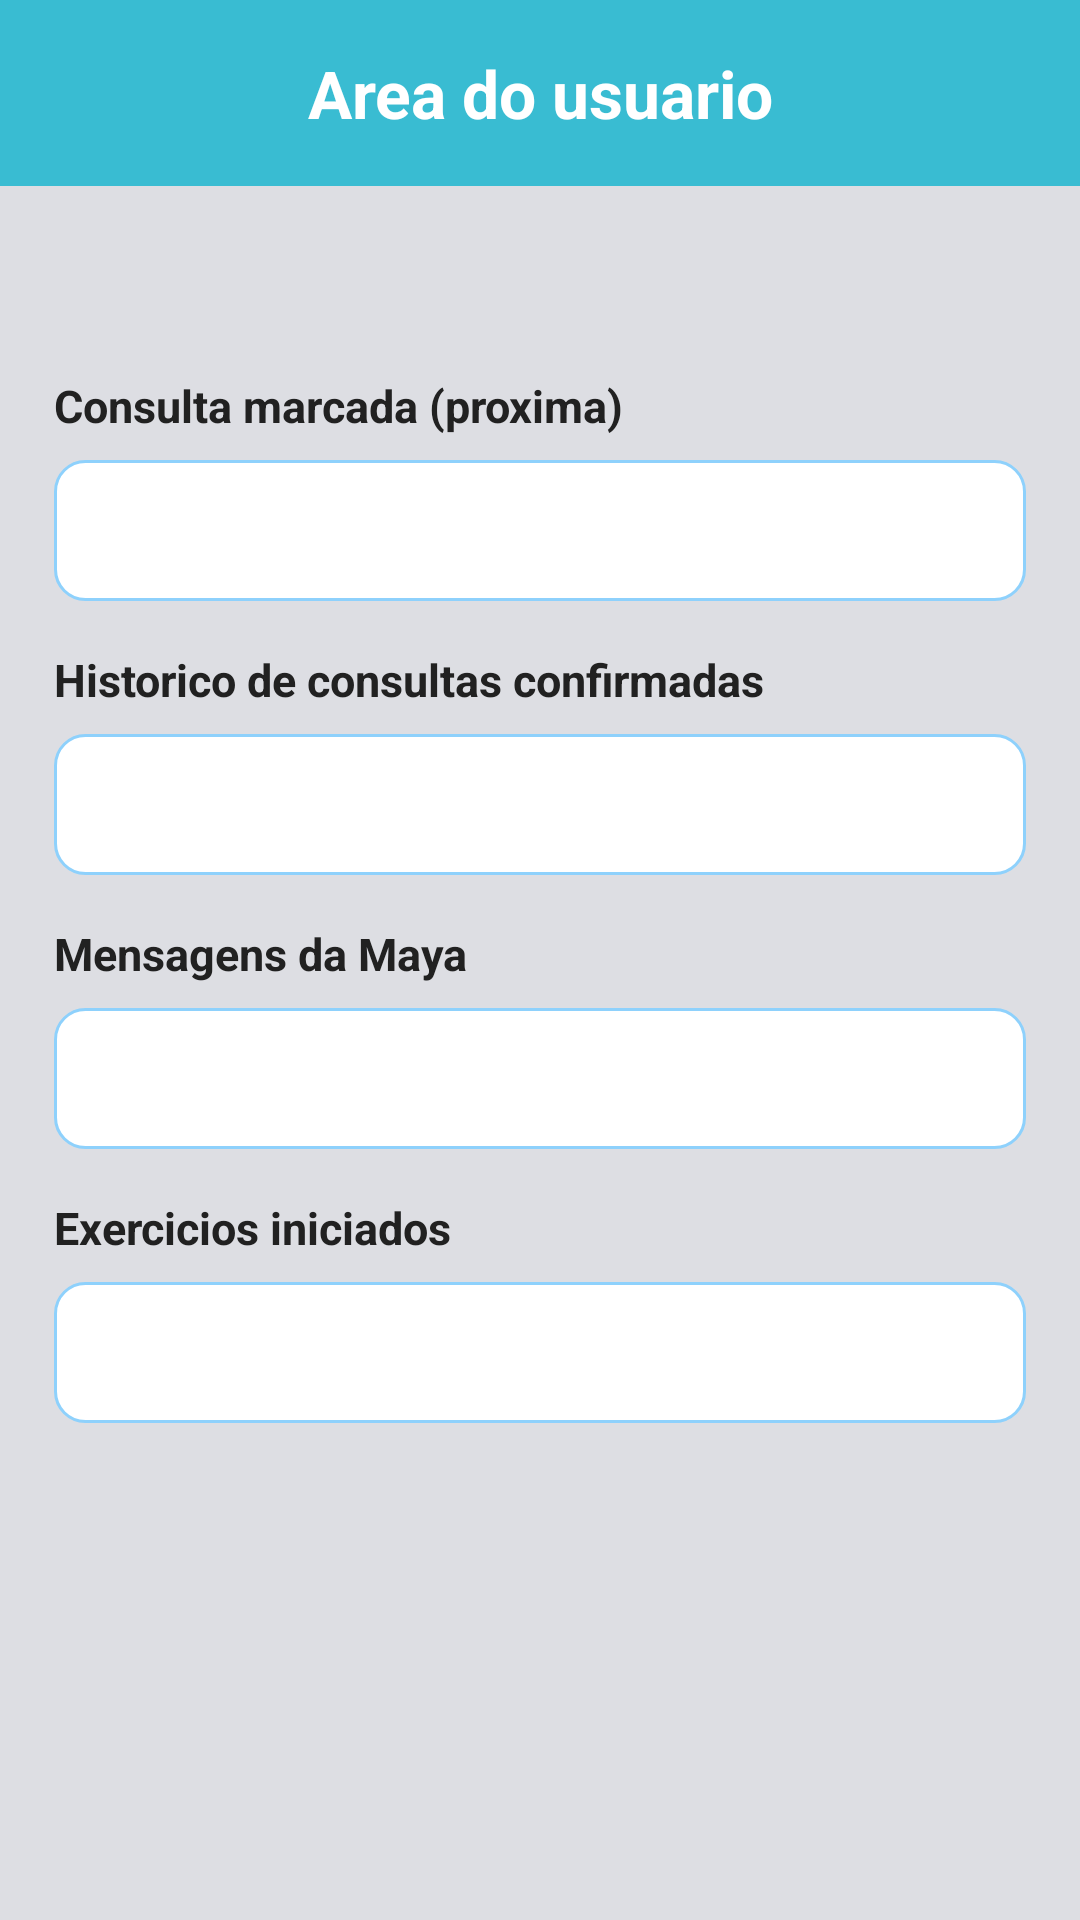

Layout XML and referenced resources for this Android screen:
<!-- AndroidManifest.xml: application theme Theme.MayaRpg -->
<!-- res/layout/fragment_user.xml -->
<?xml version="1.0" encoding="utf-8"?>
<LinearLayout xmlns:android="http://schemas.android.com/apk/res/android"
    xmlns:tools="http://schemas.android.com/tools"
    android:layout_width="match_parent"
    android:layout_height="match_parent"
    android:background="#DDDEE3"
    android:orientation="vertical">

    <LinearLayout
        android:layout_width="match_parent"
        android:layout_height="62dp"
        android:background="@color/screen_background"
        android:gravity="center_vertical"
        android:orientation="horizontal"
        android:paddingHorizontal="14dp">

        <View
            android:layout_width="32dp"
            android:layout_height="1dp" />

        <TextView
            android:layout_width="0dp"
            android:layout_height="wrap_content"
            android:layout_weight="1"
            android:text="@string/usuario_perfil_titulo"
            android:textAlignment="center"
            android:textColor="@color/text_on_primary"
            android:textSize="22sp"
            android:textStyle="bold" />

        <View
            android:layout_width="32dp"
            android:layout_height="1dp" />
    </LinearLayout>

    <ScrollView
        android:layout_width="match_parent"
        android:layout_height="0dp"
        android:layout_weight="1"
        android:fillViewport="true">

        <LinearLayout
            android:layout_width="match_parent"
            android:layout_height="wrap_content"
            android:orientation="vertical"
            android:padding="18dp">

            <TextView
                android:id="@+id/tvUsuarioNomeHeader"
                android:layout_width="wrap_content"
                android:layout_height="wrap_content"
                android:layout_gravity="center_horizontal"
                android:textColor="@android:color/black"
                android:textSize="20sp"
                android:textStyle="bold"
                tools:text="Ola, Maria" />

            
            <TextView
                android:layout_width="match_parent"
                android:layout_height="wrap_content"
                android:layout_marginTop="18dp"
                android:text="@string/perfil_sec_consulta_marcada"
                android:textColor="@color/text_primary"
                android:textSize="15sp"
                android:textStyle="bold" />

            <TextView
                android:id="@+id/tvConsultaMarcada"
                android:layout_width="match_parent"
                android:layout_height="wrap_content"
                android:layout_marginTop="8dp"
                android:background="@drawable/bg_card"
                android:padding="14dp"
                android:textColor="@color/text_primary"
                android:textSize="14sp"
                tools:text="Ter, 19/05 as 10:00" />

            
            <TextView
                android:layout_width="match_parent"
                android:layout_height="wrap_content"
                android:layout_marginTop="16dp"
                android:text="@string/perfil_sec_historico_consultas"
                android:textColor="@color/text_primary"
                android:textSize="15sp"
                android:textStyle="bold" />

            <TextView
                android:id="@+id/tvHistoricoConsultas"
                android:layout_width="match_parent"
                android:layout_height="wrap_content"
                android:layout_marginTop="8dp"
                android:background="@drawable/bg_card"
                android:padding="14dp"
                android:textColor="@color/text_primary"
                android:textSize="14sp"
                tools:text="- linha 1" />

            
            <TextView
                android:layout_width="match_parent"
                android:layout_height="wrap_content"
                android:layout_marginTop="16dp"
                android:text="@string/perfil_sec_mensagens_maya"
                android:textColor="@color/text_primary"
                android:textSize="15sp"
                android:textStyle="bold" />

            <TextView
                android:id="@+id/tvMensagensMaya"
                android:layout_width="match_parent"
                android:layout_height="wrap_content"
                android:layout_marginTop="8dp"
                android:background="@drawable/bg_card"
                android:padding="14dp"
                android:textColor="@color/text_primary"
                android:textSize="14sp" />

            
            <TextView
                android:layout_width="match_parent"
                android:layout_height="wrap_content"
                android:layout_marginTop="16dp"
                android:text="@string/perfil_sec_exercicios_feitos"
                android:textColor="@color/text_primary"
                android:textSize="15sp"
                android:textStyle="bold" />

            <TextView
                android:id="@+id/tvExerciciosFeitos"
                android:layout_width="match_parent"
                android:layout_height="wrap_content"
                android:layout_marginTop="8dp"
                android:background="@drawable/bg_card"
                android:padding="14dp"
                android:textColor="@color/text_primary"
                android:textSize="14sp" />

            <View
                android:layout_width="match_parent"
                android:layout_height="24dp" />
        </LinearLayout>
    </ScrollView>
</LinearLayout>
<!-- resources referenced by this layout -->
<resources>
  <color name="screen_background">#39BCD2</color>
  <color name="text_on_primary">#FFFFFF</color>
  <color name="text_primary">#212121</color>
  <!-- drawable bg_card (drawable) -->
  <?xml version="1.0" encoding="utf-8"?>
  <shape xmlns:android="http://schemas.android.com/apk/res/android">
      <solid android:color="@android:color/white" />
      <corners android:radius="10dp" />
      <stroke
          android:width="1dp"
          android:color="@color/primary_light" />
  </shape>
  <string name="perfil_sec_consulta_marcada">Consulta marcada (proxima)</string>
  <string name="perfil_sec_exercicios_feitos">Exercicios iniciados</string>
  <string name="perfil_sec_historico_consultas">Historico de consultas confirmadas</string>
  <string name="perfil_sec_mensagens_maya">Mensagens da Maya</string>
  <string name="usuario_perfil_titulo">Area do usuario</string>
  <style name="Theme.MayaRpg" parent="Base.Theme.MayaRpg" />
  <color name="primary_light">#8ED1FC</color>
  <style name="Base.Theme.MayaRpg" parent="Theme.Material3.DayNight.NoActionBar">
          <item name="colorPrimary">@color/brand_primary</item>
          <item name="colorSecondary">@color/button_green</item>
          <item name="colorTertiary">@color/button_green</item>
          <item name="android:colorBackground">@color/surface</item>
      </style>
  <color name="brand_primary">#0693E3</color>
  <color name="button_green">#00D084</color>
  <color name="surface">#F4F6F8</color>
</resources>
